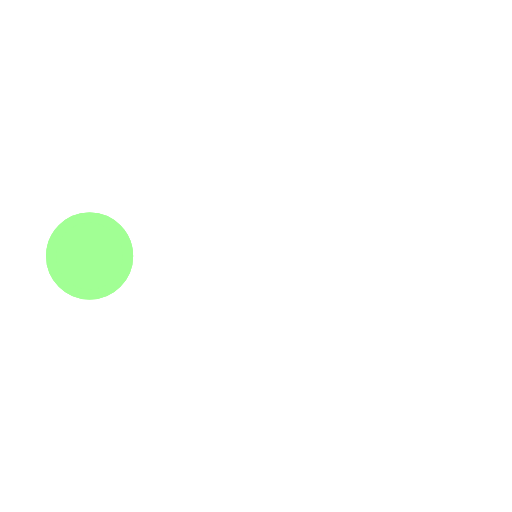
t = 0.00 s
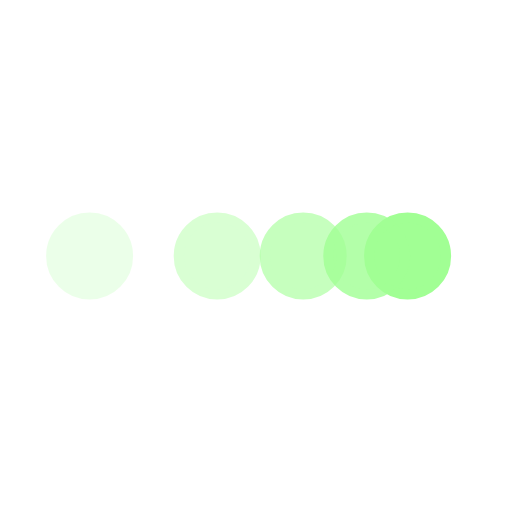
t = 0.20 s
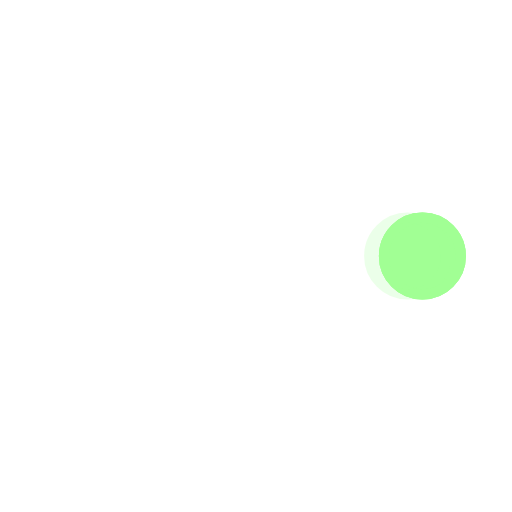
t = 0.40 s
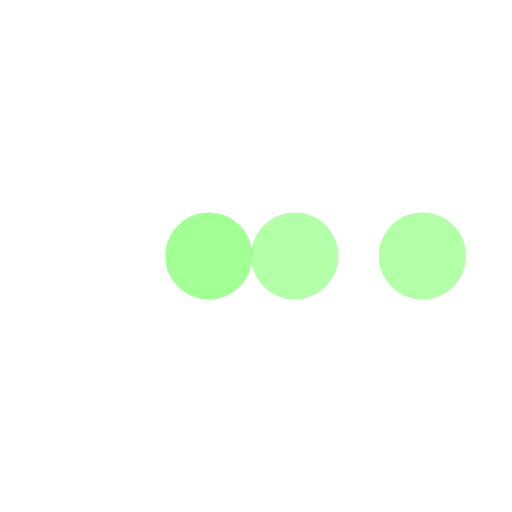
t = 0.60 s
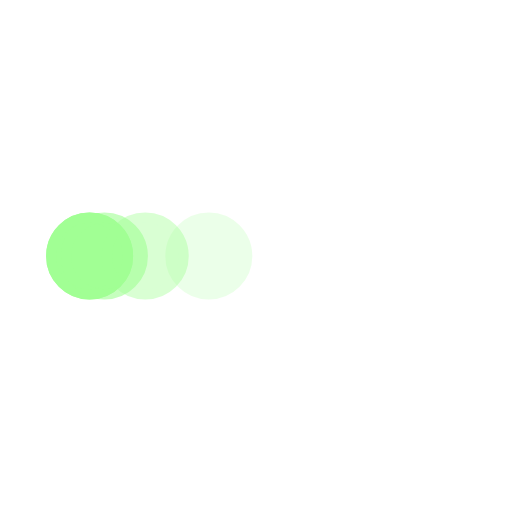
t = 0.80 s
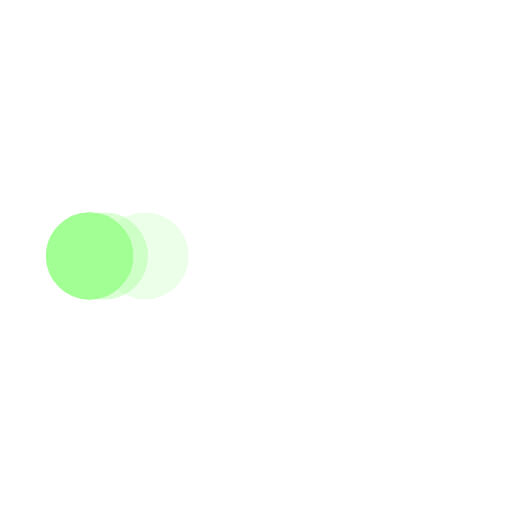
t = 0.85 s

The animated SVG that drew these frames (rendered in a browser with its animation timeline set to each time). Animation: 5 SMIL elements (animate=5); one cycle of 1.20 s, repeats indefinitely.

﻿<svg xmlns='http://www.w3.org/2000/svg' viewBox='0 0 200 200'><circle fill='#A1FF94' stroke='#A1FF94' stroke-width='4' r='15' cx='35' cy='100'><animate attributeName='cx' calcMode='spline' dur='1' values='35;165;165;35;35' keySplines='0 .1 .5 1;0 .1 .5 1;0 .1 .5 1;0 .1 .5 1' repeatCount='indefinite' begin='0'></animate></circle><circle fill='#A1FF94' stroke='#A1FF94' stroke-width='4' opacity='.8' r='15' cx='35' cy='100'><animate attributeName='cx' calcMode='spline' dur='1' values='35;165;165;35;35' keySplines='0 .1 .5 1;0 .1 .5 1;0 .1 .5 1;0 .1 .5 1' repeatCount='indefinite' begin='0.05'></animate></circle><circle fill='#A1FF94' stroke='#A1FF94' stroke-width='4' opacity='.6' r='15' cx='35' cy='100'><animate attributeName='cx' calcMode='spline' dur='1' values='35;165;165;35;35' keySplines='0 .1 .5 1;0 .1 .5 1;0 .1 .5 1;0 .1 .5 1' repeatCount='indefinite' begin='.1'></animate></circle><circle fill='#A1FF94' stroke='#A1FF94' stroke-width='4' opacity='.4' r='15' cx='35' cy='100'><animate attributeName='cx' calcMode='spline' dur='1' values='35;165;165;35;35' keySplines='0 .1 .5 1;0 .1 .5 1;0 .1 .5 1;0 .1 .5 1' repeatCount='indefinite' begin='.15'></animate></circle><circle fill='#A1FF94' stroke='#A1FF94' stroke-width='4' opacity='.2' r='15' cx='35' cy='100'><animate attributeName='cx' calcMode='spline' dur='1' values='35;165;165;35;35' keySplines='0 .1 .5 1;0 .1 .5 1;0 .1 .5 1;0 .1 .5 1' repeatCount='indefinite' begin='.2'></animate></circle></svg>